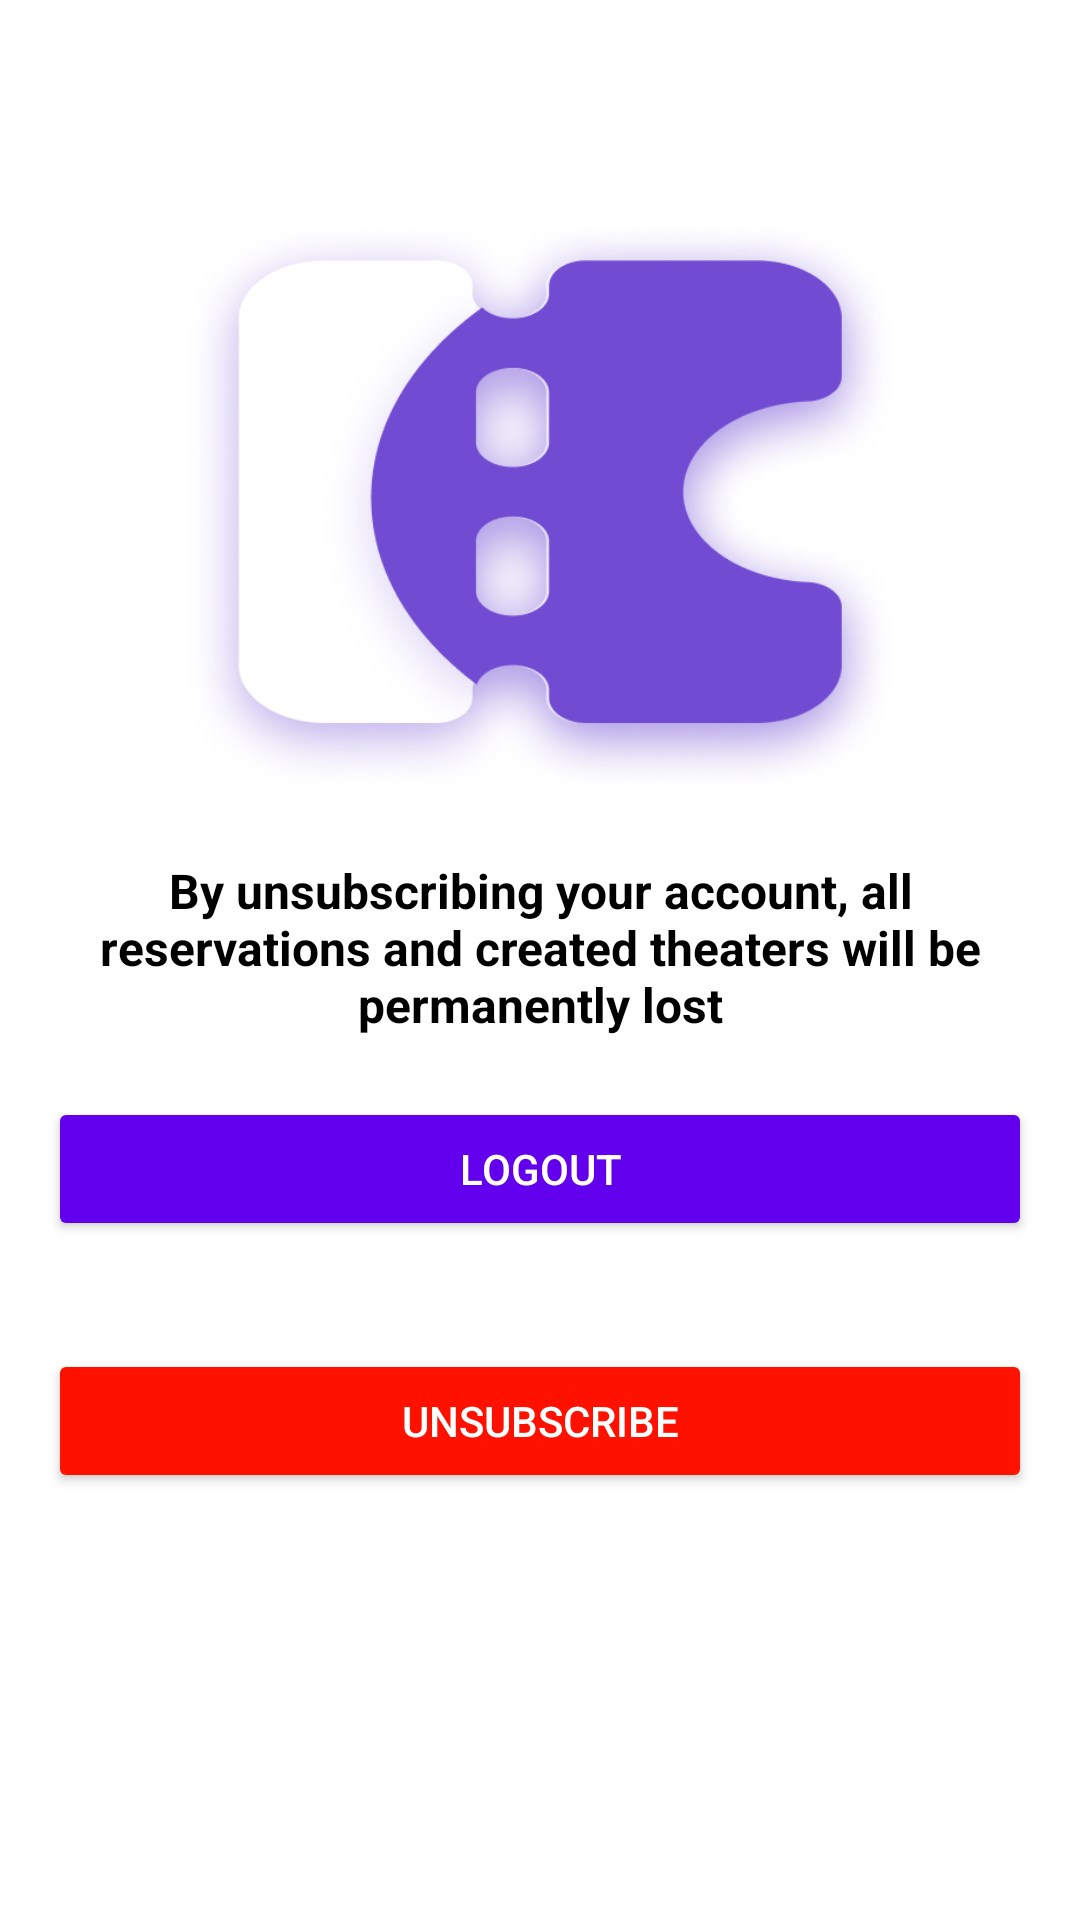

Layout XML and referenced resources for this Android screen:
<!-- AndroidManifest.xml: application theme Theme.DAITP -->
<!-- res/layout/fragment_owner_configuration.xml -->
<?xml version="1.0" encoding="utf-8"?>
<androidx.constraintlayout.widget.ConstraintLayout xmlns:android="http://schemas.android.com/apk/res/android"
    xmlns:app="http://schemas.android.com/apk/res-auto"
    android:layout_width="match_parent"
    android:layout_height="match_parent"
    android:padding="@dimen/activity_margin">

    <ImageView
        android:id="@+id/config_logo"
        android:layout_width="0dp"
        android:layout_height="200dp"
        android:layout_marginTop="50dp"
        android:src="@drawable/img_logo"
        app:layout_constraintEnd_toEndOf="parent"
        app:layout_constraintStart_toStartOf="parent"
        app:layout_constraintTop_toTopOf="parent" />

    <TextView
        android:id="@+id/config_title"
        android:layout_width="300dp"
        android:layout_height="wrap_content"
        android:layout_margin="20dp"
        android:gravity="center"
        android:text="@string/config_title"
        android:textColor="@color/black"
        android:textSize="16sp"
        android:textStyle="bold"
        app:layout_constraintEnd_toEndOf="parent"
        app:layout_constraintStart_toStartOf="parent"
        app:layout_constraintTop_toBottomOf="@id/config_logo" />

    <Button
        android:id="@+id/config_logout_button"
        style="@style/Button"
        android:layout_width="match_parent"
        android:layout_height="wrap_content"
        android:layout_marginTop="20dp"
        android:text="@string/logout"
        app:layout_constraintEnd_toEndOf="parent"
        app:layout_constraintStart_toStartOf="parent"
        app:layout_constraintTop_toBottomOf="@id/config_title" />

    <Button
        android:id="@+id/config_unsubscribe_button"
        style="@style/Button"
        android:layout_width="match_parent"
        android:layout_height="wrap_content"
        android:layout_marginTop="36dp"
        android:backgroundTint="@color/red"
        android:text="@string/unsubscribe"
        app:layout_constraintEnd_toEndOf="parent"
        app:layout_constraintStart_toStartOf="parent"
        app:layout_constraintTop_toBottomOf="@id/config_logout_button" />

</androidx.constraintlayout.widget.ConstraintLayout>
<!-- resources referenced by this layout -->
<resources>
  <color name="black">#FF000000</color>
  <color name="red">#FF1100</color>
  <dimen name="activity_margin">16dp</dimen>
  <!-- drawable img_logo: png bitmap (drawable, 263956 bytes) -->
  <string name="config_title">By unsubscribing your account, all reservations and created theaters will be permanently lost</string>
  <string name="logout">Logout</string>
  <string name="unsubscribe">Unsubscribe</string>
  <style name="Button">
          <item name="android:backgroundTint">@color/purple_500</item>
          <item name="android:textColor">@color/white</item>
      </style>
  <style name="Theme.DAITP" parent="Theme.MaterialComponents.Light.DarkActionBar">
          <item name="android:forceDarkAllowed" tools:targetApi="q">false</item>
          
          <item name="colorPrimary">@color/purple_500</item>
          <item name="colorPrimaryVariant">@color/purple_700</item>
          <item name="colorOnPrimary">@color/white</item>
          
          <item name="colorSecondary">@color/teal_200</item>
          <item name="colorSecondaryVariant">@color/teal_700</item>
          <item name="colorOnSecondary">@color/black</item>
          
          <item name="android:statusBarColor">?attr/colorPrimaryVariant</item>
          
      </style>
  <color name="purple_500">#FF6200EE</color>
  <color name="white">#FFFFFFFF</color>
  <color name="purple_700">#FF3700B3</color>
  <color name="teal_200">#FF03DAC5</color>
  <color name="teal_700">#FF018786</color>
</resources>
